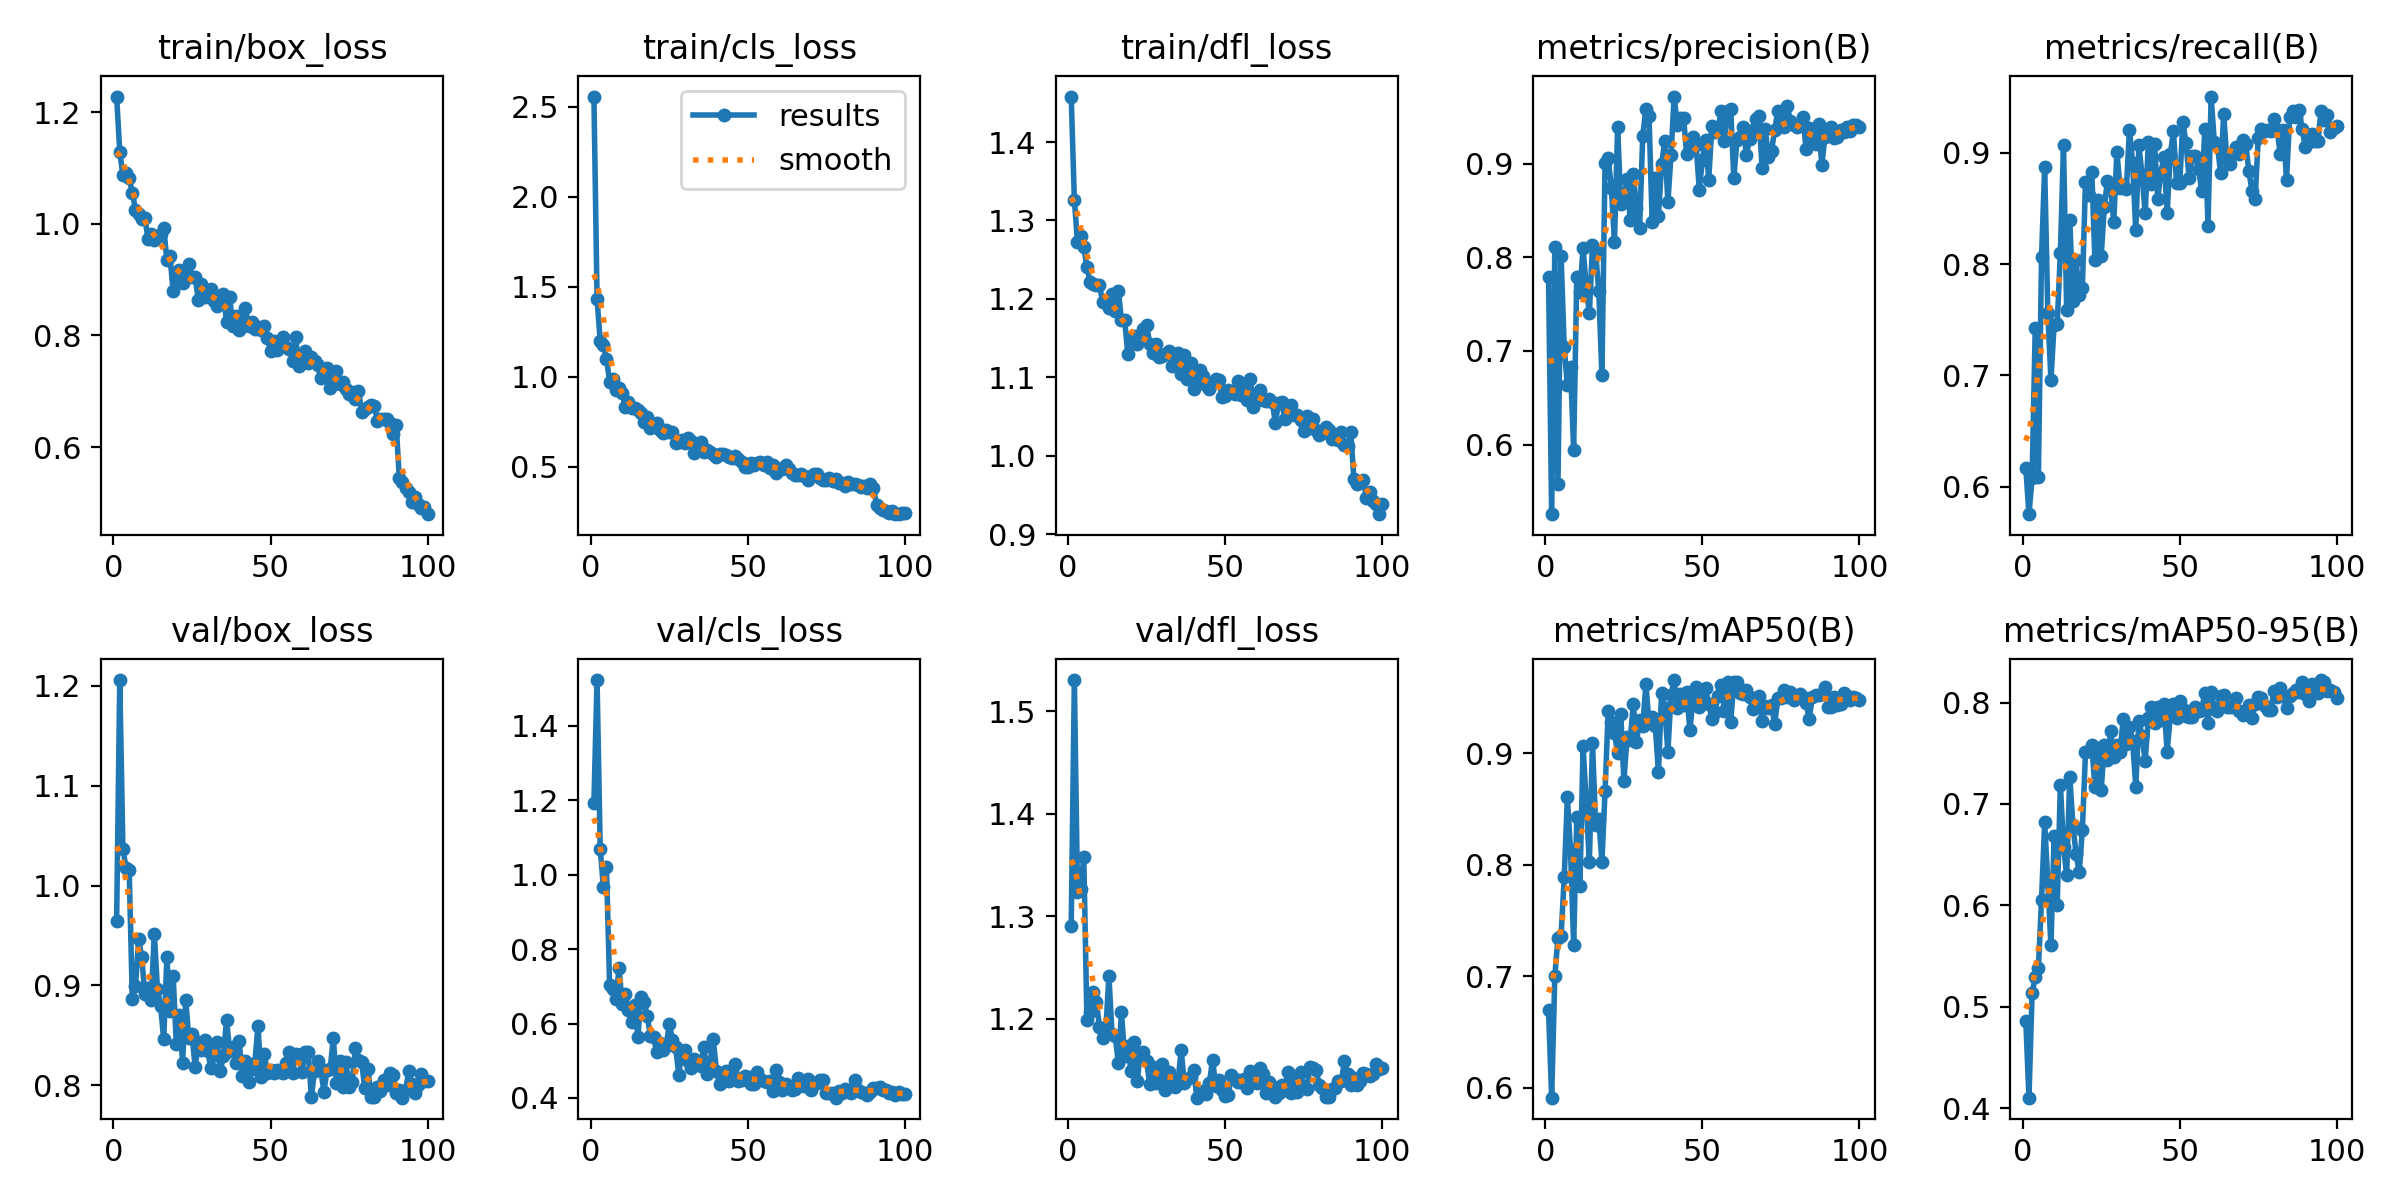

Data behind this chart, as committed beside it:
epoch, time, train/box_loss, train/cls_loss, train/dfl_loss, metrics/precision(B), metrics/recall(B), metrics/mAP50(B), metrics/mAP50-95(B), val/box_loss, val/cls_loss, val/dfl_loss, lr/pg0, lr/pg1, lr/pg2
1, 12.89, 1.228, 2.556, 1.458, 0.779, 0.6166, 0.6698, 0.4861, 0.9641, 1.193, 1.291, 0.0003671, 0.0003671, 0.0003671
2, 25.07, 1.129, 1.433, 1.326, 0.5256, 0.5753, 0.5909, 0.4103, 1.206, 1.523, 1.531, 0.0007301, 0.0007301, 0.0007301
3, 37.2, 1.086, 1.198, 1.272, 0.8113, 0.6078, 0.6998, 0.5135, 1.037, 1.069, 1.324, 0.001086, 0.001086, 0.001086
4, 49.39, 1.092, 1.173, 1.28, 0.5579, 0.7426, 0.7342, 0.5293, 1.018, 0.9681, 1.327, 0.001078, 0.001078, 0.001078
5, 61.59, 1.081, 1.099, 1.266, 0.8016, 0.6091, 0.7359, 0.5377, 1.015, 1.02, 1.358, 0.001067, 0.001067, 0.001067
6, 73.82, 1.056, 0.9725, 1.241, 0.7042, 0.8062, 0.7884, 0.6056, 0.8866, 0.7023, 1.199, 0.001056, 0.001056, 0.001056
7, 86.1, 1.025, 0.9868, 1.222, 0.6633, 0.887, 0.8602, 0.6819, 0.8991, 0.6923, 1.206, 0.001045, 0.001045, 0.001045
8, 98.34, 1.017, 0.9234, 1.219, 0.683, 0.756, 0.8127, 0.6227, 0.9462, 0.6666, 1.226, 0.001034, 0.001034, 0.001034
9, 110.5, 1.009, 0.9389, 1.218, 0.5943, 0.696, 0.7282, 0.5604, 0.9281, 0.7489, 1.217, 0.001023, 0.001023, 0.001023
10, 122.8, 1.01, 0.911, 1.218, 0.7793, 0.745, 0.8422, 0.6683, 0.8912, 0.6518, 1.192, 0.001012, 0.001012, 0.001012
11, 135, 0.9727, 0.8311, 1.195, 0.7625, 0.7463, 0.7807, 0.6003, 0.8979, 0.6803, 1.181, 0.001001, 0.001001, 0.001001
12, 147.3, 0.9822, 0.8601, 1.199, 0.8099, 0.8099, 0.9061, 0.719, 0.8857, 0.6373, 1.189, 0.00099, 0.00099, 0.00099
13, 159.6, 0.9708, 0.8268, 1.188, 0.769, 0.9067, 0.8553, 0.6579, 0.9516, 0.6041, 1.242, 0.000979, 0.000979, 0.000979
14, 171.8, 0.9756, 0.8275, 1.206, 0.7402, 0.7589, 0.8025, 0.63, 0.8967, 0.6505, 1.185, 0.000968, 0.000968, 0.000968
15, 184.1, 0.9812, 0.8155, 1.184, 0.8133, 0.8398, 0.9086, 0.7269, 0.8792, 0.5642, 1.184, 0.000957, 0.000957, 0.000957
16, 196.4, 0.9921, 0.7974, 1.21, 0.8055, 0.7668, 0.8356, 0.6788, 0.8461, 0.6705, 1.157, 0.000946, 0.000946, 0.000946
17, 208.7, 0.9356, 0.7478, 1.173, 0.7637, 0.8035, 0.8409, 0.6508, 0.9284, 0.6579, 1.206, 0.000935, 0.000935, 0.000935
18, 221, 0.9418, 0.7765, 1.173, 0.674, 0.7721, 0.8022, 0.6324, 0.8741, 0.6195, 1.163, 0.000924, 0.000924, 0.000924
19, 233.3, 0.8789, 0.715, 1.13, 0.9008, 0.7785, 0.8659, 0.6741, 0.9096, 0.5659, 1.174, 0.000913, 0.000913, 0.000913
20, 245.6, 0.9027, 0.7239, 1.151, 0.9061, 0.8736, 0.9373, 0.7509, 0.8417, 0.5632, 1.149, 0.000902, 0.000902, 0.000902
21, 257.9, 0.918, 0.7428, 1.153, 0.8743, 0.8618, 0.928, 0.7518, 0.8703, 0.5234, 1.177, 0.000891, 0.000891, 0.000891
22, 270.2, 0.8932, 0.7045, 1.142, 0.8166, 0.8829, 0.918, 0.7584, 0.8229, 0.5468, 1.139, 0.00088, 0.00088, 0.00088
23, 282.6, 0.9113, 0.6888, 1.152, 0.9396, 0.8038, 0.8997, 0.7168, 0.8851, 0.5296, 1.166, 0.000869, 0.000869, 0.000869
24, 294.9, 0.9277, 0.7038, 1.161, 0.8572, 0.8579, 0.9351, 0.7552, 0.8473, 0.5392, 1.168, 0.000858, 0.000858, 0.000858
25, 307.2, 0.9046, 0.6939, 1.167, 0.8608, 0.8073, 0.8752, 0.714, 0.8516, 0.5991, 1.158, 0.000847, 0.000847, 0.000847
26, 319.5, 0.9043, 0.6937, 1.143, 0.8832, 0.8517, 0.9141, 0.7583, 0.818, 0.556, 1.136, 0.000836, 0.000836, 0.000836
27, 331.9, 0.8641, 0.6316, 1.132, 0.8403, 0.8749, 0.9115, 0.7433, 0.8437, 0.5378, 1.153, 0.000825, 0.000825, 0.000825
28, 344.2, 0.8912, 0.6369, 1.142, 0.8893, 0.8683, 0.9437, 0.7714, 0.8355, 0.4629, 1.138, 0.000814, 0.000814, 0.000814
29, 356.5, 0.8695, 0.6487, 1.125, 0.8524, 0.8379, 0.9099, 0.7459, 0.8449, 0.5266, 1.143, 0.000803, 0.000803, 0.000803
30, 368.8, 0.8753, 0.6292, 1.127, 0.8308, 0.9008, 0.9295, 0.7582, 0.8341, 0.5289, 1.156, 0.000792, 0.000792, 0.000792
31, 381.1, 0.8835, 0.6582, 1.13, 0.93, 0.8686, 0.9241, 0.751, 0.8171, 0.4991, 1.131, 0.000781, 0.000781, 0.000781
32, 393.4, 0.8613, 0.641, 1.134, 0.9585, 0.8706, 0.9618, 0.7833, 0.8301, 0.4802, 1.148, 0.00077, 0.00077, 0.00077
33, 405.8, 0.8535, 0.5774, 1.114, 0.9507, 0.8675, 0.9267, 0.759, 0.8431, 0.5043, 1.141, 0.000759, 0.000759, 0.000759
34, 418, 0.8696, 0.6076, 1.125, 0.8381, 0.9208, 0.9324, 0.7761, 0.814, 0.4998, 1.133, 0.000748, 0.000748, 0.000748
35, 430.5, 0.8745, 0.6371, 1.131, 0.8847, 0.8905, 0.924, 0.7616, 0.8294, 0.4867, 1.139, 0.000737, 0.000737, 0.000737
36, 442.7, 0.8236, 0.5823, 1.104, 0.8445, 0.8303, 0.8826, 0.7171, 0.8654, 0.5368, 1.169, 0.000726, 0.000726, 0.000726
37, 455, 0.868, 0.5936, 1.128, 0.8992, 0.907, 0.9543, 0.7818, 0.8346, 0.4649, 1.138, 0.000715, 0.000715, 0.000715
38, 467.4, 0.8163, 0.582, 1.098, 0.9239, 0.8802, 0.9408, 0.7671, 0.8381, 0.4965, 1.141, 0.000704, 0.000704, 0.000704
39, 479.7, 0.8355, 0.5713, 1.118, 0.8586, 0.8455, 0.9005, 0.7422, 0.8226, 0.5583, 1.143, 0.000693, 0.000693, 0.000693
40, 491.9, 0.8104, 0.5551, 1.085, 0.9092, 0.9094, 0.9525, 0.7843, 0.8448, 0.4737, 1.15, 0.000682, 0.000682, 0.000682
41, 504.3, 0.8319, 0.5728, 1.098, 0.9717, 0.8719, 0.9655, 0.7956, 0.8098, 0.4363, 1.123, 0.000671, 0.000671, 0.000671
42, 516.6, 0.8491, 0.5694, 1.109, 0.941, 0.9078, 0.9406, 0.7795, 0.8239, 0.4581, 1.127, 0.00066, 0.00066, 0.00066
43, 528.9, 0.8162, 0.5626, 1.102, 0.9487, 0.8588, 0.9527, 0.7957, 0.8031, 0.4721, 1.129, 0.000649, 0.000649, 0.000649
44, 541.4, 0.8243, 0.5512, 1.09, 0.949, 0.8818, 0.943, 0.7828, 0.8163, 0.4459, 1.127, 0.000638, 0.000638, 0.000638
45, 553.7, 0.8117, 0.5473, 1.084, 0.9101, 0.8961, 0.9549, 0.7983, 0.8223, 0.4612, 1.138, 0.000627, 0.000627, 0.000627
46, 566.1, 0.8145, 0.5572, 1.092, 0.9159, 0.8459, 0.9204, 0.7513, 0.8596, 0.4919, 1.16, 0.000616, 0.000616, 0.000616
47, 578.4, 0.8103, 0.5438, 1.098, 0.9287, 0.8984, 0.948, 0.7869, 0.808, 0.4444, 1.134, 0.0006051, 0.0006051, 0.0006051
48, 590.7, 0.8177, 0.5256, 1.096, 0.9198, 0.9196, 0.9592, 0.7987, 0.8318, 0.4476, 1.14, 0.0005941, 0.0005941, 0.0005941
49, 603, 0.7949, 0.5006, 1.075, 0.8724, 0.8724, 0.9417, 0.7846, 0.8129, 0.459, 1.131, 0.0005831, 0.0005831, 0.0005831
50, 615.4, 0.7728, 0.4976, 1.076, 0.9041, 0.8725, 0.9494, 0.8012, 0.815, 0.457, 1.125, 0.0005721, 0.0005721, 0.0005721
51, 627.7, 0.7901, 0.5203, 1.084, 0.9257, 0.9276, 0.9584, 0.7936, 0.8122, 0.4369, 1.125, 0.0005611, 0.0005611, 0.0005611
52, 640, 0.7731, 0.5101, 1.081, 0.8829, 0.9086, 0.9443, 0.7871, 0.8157, 0.4373, 1.145, 0.0005501, 0.0005501, 0.0005501
53, 652.4, 0.7842, 0.5179, 1.079, 0.9404, 0.8774, 0.9303, 0.7856, 0.8137, 0.4704, 1.142, 0.0005391, 0.0005391, 0.0005391
54, 664.7, 0.7967, 0.5253, 1.096, 0.934, 0.8974, 0.9369, 0.7854, 0.8121, 0.4517, 1.138, 0.0005281, 0.0005281, 0.0005281
55, 677, 0.7789, 0.511, 1.078, 0.938, 0.8968, 0.9515, 0.7952, 0.8225, 0.4465, 1.139, 0.0005171, 0.0005171, 0.0005171
56, 689.3, 0.7763, 0.5267, 1.09, 0.9562, 0.8856, 0.9613, 0.7915, 0.833, 0.4418, 1.142, 0.0005061, 0.0005061, 0.0005061
57, 701.7, 0.7549, 0.4927, 1.071, 0.9245, 0.8653, 0.9377, 0.793, 0.812, 0.4458, 1.133, 0.0004951, 0.0004951, 0.0004951
58, 714, 0.7975, 0.5099, 1.098, 0.9566, 0.9213, 0.964, 0.8095, 0.831, 0.4176, 1.149, 0.0004841, 0.0004841, 0.0004841
59, 726.3, 0.7448, 0.4648, 1.062, 0.9582, 0.8346, 0.9282, 0.7801, 0.8303, 0.4739, 1.141, 0.0004731, 0.0004731, 0.0004731
60, 738.6, 0.7515, 0.4846, 1.071, 0.8847, 0.9505, 0.9636, 0.8104, 0.8133, 0.4418, 1.137, 0.0004621, 0.0004621, 0.0004621
... 40 more rows
